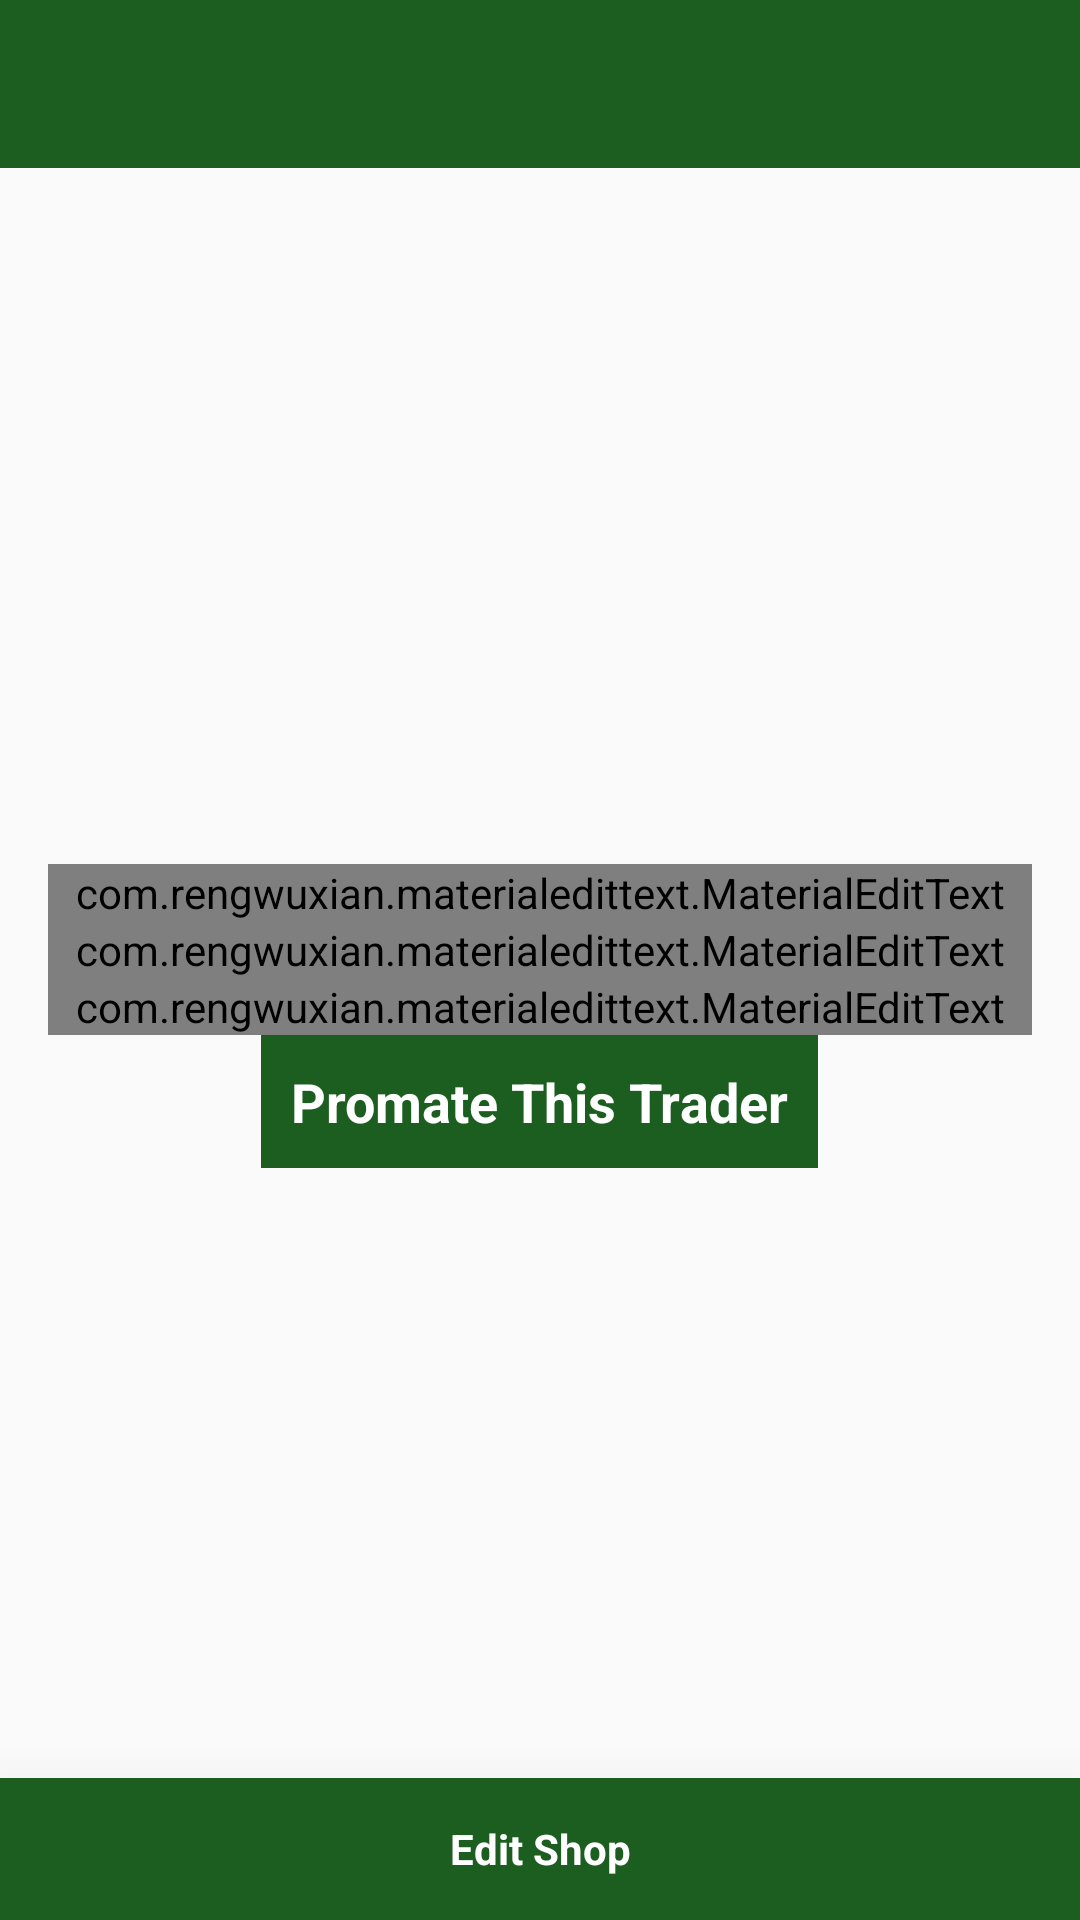

Write the Android layout XML for this screen, with the resource values it uses.
<!-- AndroidManifest.xml: application theme AppTheme -->
<!-- res/layout/activity_edit_trader.xml -->
<?xml version="1.0" encoding="utf-8"?>
<LinearLayout android:id="@+id/activity_item_details"
    xmlns:android="http://schemas.android.com/apk/res/android"
    xmlns:tools="http://schemas.android.com/tools"
    android:layout_width="match_parent"
    android:layout_height="match_parent"
    android:orientation="vertical"
    android:weightSum="10"
    tools:context=".Controllers.activities_traders.AddTraderActivity"
    xmlns:app="http://schemas.android.com/apk/res-auto">


    <com.google.android.material.appbar.AppBarLayout
        android:id="@+id/toolbarwrap"
        android:layout_width="match_parent"
        android:layout_height="wrap_content">

        <include
            android:id="@+id/toolbar"
            layout="@layout/toolbar_simple" />
    </com.google.android.material.appbar.AppBarLayout>

    <ScrollView android:id="@+id/scrollbar"
        android:layout_width="match_parent"
        android:layout_height="0dp"
        android:layout_weight="9.5"
        android:scrollbars="none"
        android:paddingLeft="@dimen/activity_horizontal_margin"
        android:paddingRight="@dimen/activity_horizontal_margin"
        android:paddingTop="@dimen/activity_vertical_margin">
        <LinearLayout
            android:layout_width="match_parent"
            android:layout_height="wrap_content"
            android:orientation="vertical">

            <ImageView
                android:id="@+id/trader_logo"
                android:layout_width="match_parent"
                android:layout_height="200dp"
                android:src="@drawable/ic_launcher_foreground"/>

            <LinearLayout
                android:layout_width="match_parent"
                android:layout_height="wrap_content"
                android:layout_marginTop="@dimen/activity_vertical_margin"
                android:orientation="vertical">

                <com.rengwuxian.materialedittext.MaterialEditText
                    android:id="@+id/trader_name"
                    android:layout_width="match_parent"
                    android:layout_height="wrap_content"
                    android:hint="@string/enter_name"
                    android:maxLines="1"
                    android:maxLength="32"
                    app:met_primaryColor="@color/colorPrimaryDark"
                    android:enabled="false"

                    app:met_floatingLabel="highlight" />

                <com.rengwuxian.materialedittext.MaterialEditText
                    android:id="@+id/trader_desc"
                    android:layout_width="match_parent"
                    android:layout_height="wrap_content"
                    android:hint="@string/enter_desc"
                    app:met_primaryColor="@color/colorPrimaryDark"
                    android:maxLength="64"
                    app:met_floatingLabel="highlight" />
                <com.rengwuxian.materialedittext.MaterialEditText
                    android:id="@+id/trader_location"
                    android:layout_width="match_parent"
                    android:layout_height="wrap_content"
                    android:hint="@string/enter_location"
                    app:met_primaryColor="@color/colorPrimaryDark"
                    android:maxLength="64"
                    app:met_floatingLabel="highlight" />





            </LinearLayout>
            <TextView
                android:layout_gravity="center"
                android:id="@+id/ads_button"
                android:layout_width="wrap_content"
                android:layout_height="match_parent"
                android:layout_weight="1"
                android:background="@color/colorPrimaryDark"
                android:text="@string/promate_this_trader"
                android:textSize="18sp"
                android:textAlignment="center"
                android:textColor="@color/gen_white"
                android:textStyle="bold"
                android:gravity="center"
                android:padding="10dp"
                />

            <LinearLayout
                android:layout_width="match_parent"
                android:layout_height="wrap_content"
                android:orientation="horizontal"
                android:layout_margin="16dp">

                <androidx.cardview.widget.CardView
                    android:id="@+id/cardview_selected_contacts"
                    android:layout_width="match_parent"
                    android:layout_height="wrap_content"
                    android:visibility="gone"
                    app:cardUseCompatPadding="true">

                    <LinearLayout
                        android:layout_width="match_parent"
                        android:layout_height="match_parent"
                        android:orientation="vertical">

                        <TextView
                            android:id="@+id/selected_contacts_label"
                            android:layout_width="match_parent"
                            android:layout_height="wrap_content"
                            android:padding="@dimen/padding_x_small"
                            android:text="@string/activity_add_Catagories_to_Menu"
                            android:textAppearance="@style/TextAppearance.AppCompat.Title" />

                        <androidx.recyclerview.widget.RecyclerView
                            android:id="@+id/selected_list"
                            android:layout_width="match_parent"
                            android:layout_height="match_parent" />
                    </LinearLayout>
                </androidx.cardview.widget.CardView>




            </LinearLayout>

            <View android:layout_width="match_parent"
                android:layout_height="@dimen/view_width_small"
                android:background="@color/grey_300"
                android:layout_marginTop="8dp"/>


            <View android:layout_width="match_parent"
                android:layout_height="@dimen/view_width_small"
                android:background="@color/grey_300"
                android:layout_marginTop="8dp"/>








        </LinearLayout>
    </ScrollView>

    <LinearLayout
        android:layout_width="match_parent"
        android:layout_height="wrap_content"
        android:layout_weight="0.5"
        android:orientation="horizontal"
        android:weightSum="2"
        android:elevation="30dp"
        android:background="@color/gen_black">



        <TextView
            android:id="@+id/add_to_product"
            android:layout_width="match_parent"
            android:layout_height="match_parent"
            android:layout_weight="1"
            android:background="@color/colorPrimaryDark"
            android:text="@string/edit_shop"
            android:textSize="14sp"
            android:textColor="@color/gen_white"
            android:textStyle="bold"
            android:gravity="center"
            />

    </LinearLayout>
</LinearLayout>
<!-- res/layout/toolbar_simple.xml (included above) -->
<?xml version="1.0" encoding="utf-8"?>
<androidx.appcompat.widget.Toolbar
    android:layout_width="match_parent"
    android:layout_height="?attr/actionBarSize"
    android:background="?attr/colorPrimaryDark"
    android:elevation="2dp"
    android:theme="@style/ThemeOverlay.AppCompat.ActionBar"
    app:popupTheme="@style/ThemeOverlay.AppCompat.Light"
    xmlns:android="http://schemas.android.com/apk/res/android"
    xmlns:app="http://schemas.android.com/apk/res-auto" >

    <RelativeLayout
        android:layout_width="match_parent"
        android:layout_height="match_parent">

        <ImageView
            android:layout_alignParentLeft="true"
            android:layout_alignParentStart="true"
            android:id="@+id/backButton"
            android:layout_width="56dp"

            android:layout_height="match_parent"
            android:layout_centerVertical="true"
            android:clickable="true"
            android:visibility="invisible"
            android:focusable="true"
            android:focusableInTouchMode="false"
            android:scaleType="center"
            android:src="@drawable/ic_arrow" />
        <TextView
            android:textStyle="bold"
            android:textSize="32sp"
            android:textColor="@color/white"

            android:maxLines="1"
            android:id="@+id/appname"
            android:singleLine="true"
            android:layout_toRightOf="@+id/backButton"
            android:layout_toEndOf="@+id/backButton"
            android:layout_centerVertical="true"
            android:layout_width="match_parent"
            android:layout_height="wrap_content" />

    </RelativeLayout>
</androidx.appcompat.widget.Toolbar>
<!-- resources referenced by this layout -->
<resources>
  <color name="colorPrimaryDark">#1b5e20</color>
  <color name="gen_black">#000000</color>
  <color name="gen_white">#FFFFFF</color>
  <dimen name="activity_horizontal_margin">16dp</dimen>
  <dimen name="activity_vertical_margin">16dp</dimen>
  <dimen name="padding_x_small">4dp</dimen>
  <dimen name="view_width_small">1dp</dimen>
  <string name="activity_add_Catagories_to_Menu">Added Categories</string>
  <string name="edit_shop">Edit Shop</string>
  <string name="enter_desc">Enter Description</string>
  <string name="enter_location">Enter Your Location</string>
  <string name="enter_name">Enter Name</string>
  <string name="promate_this_trader">Promate This Trader</string>
  <style name="AppTheme" parent="Theme.AppCompat.Light.DarkActionBar">
          
          <item name="colorPrimary">@color/colorPrimary</item>
          <item name="colorPrimaryDark">@color/colorPrimaryDark</item>
          <item name="colorAccent">@color/colorAccent</item>
          <item name="windowActionBar">false</item>
          <item name="windowNoTitle">true</item>
      </style>
  <color name="colorPrimary">#157018</color>
  <color name="colorAccent">#FFFFFF</color>
  <!-- not gathered from this repository: default colours our renderer supplied (Android Studio template values) -->
  <color name="white">#FFFFFFFF</color>
</resources>
